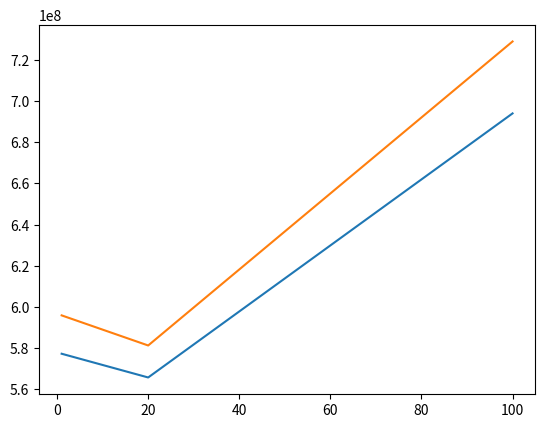
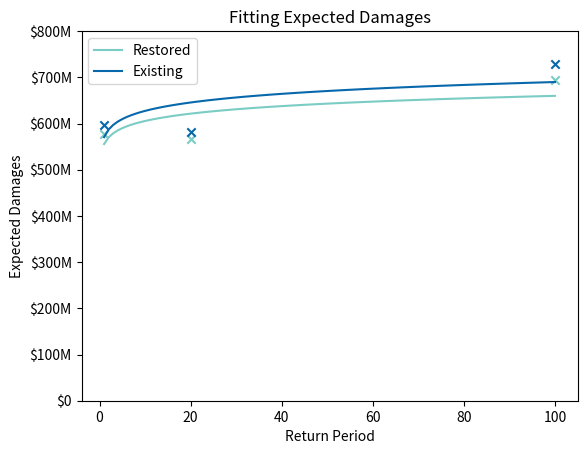
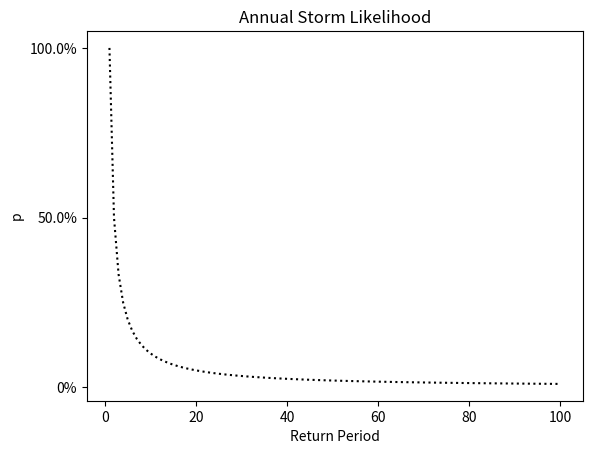
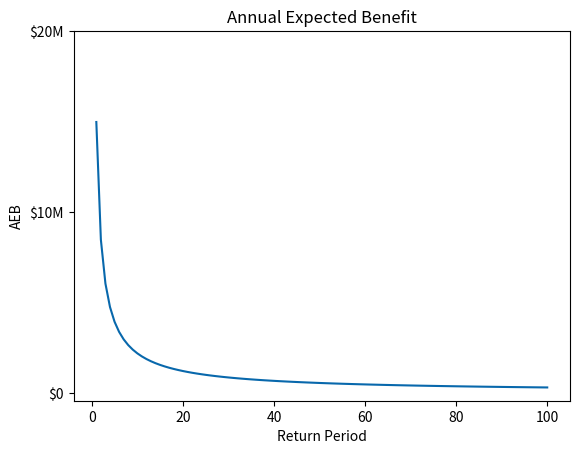

Python code for these plots, in order:
#https://towardsdatascience.com/basic-curve-fitting-of-scientific-data-with-python-9592244a2509
#https://static-content.springer.com/esm/art%3A10.1038%2Fs41598-020-61136-6/MediaObjects/41598_2020_61136_MOESM1_ESM.pdf
#%%

from scipy.optimize import curve_fit
import numpy as np
import matplotlib
import matplotlib.pyplot as plt

# Helps to pretty print large $$$ values 
def kFormatter(x):
    if x >= 1000000000:
        return '$' + str(round(x / 1000000000.0)) + 'B'
    if x >= 1000000:
        return '$' + str(round(x / 1000000.0)) + 'M'
    if x >= 1000:
        return '$' + str(round(x / 1000.0)) + 'K'
    else:
        return '$' + str(round(x))

# Used to hardcode y axis ticks
labels = [
    0,
    100_000_000,
    200_000_000,
    300_000_000,
    400_000_000,
    500_000_000,
    600_000_000,
    700_000_000,
    800_000_000
]

expected_damages = {
    'restored': [
        [1, 577265532.978651],
        [20, 565736435.5644119],
        # [20, 585736435.5644119],
        # [80, 595736435.5644119],
        [100, 693987045.0368384]
    ],
    'existing': [
        [1, 595896839.958807],
        [20, 581277087.867979],
        # [20, 601277087.867979],
        # [80, 611277087.867979],
        [100, 728920221.2438828]
    ]
}



# Function to calculate the power-law with constants a and b
def power_law(x, a, b):
    return a*np.power(x, b)

_restored = expected_damages['restored']
_existing = expected_damages['existing']

plt.plot(
    [i[0] for i in _restored],
    [i[1] for i in _restored]
)

plt.plot(
    [i[0] for i in _existing],
    [i[1] for i in _existing]
)

plt.show()
# %%

pars_restored, cov_restored = curve_fit(
    f=power_law,
    xdata = [i[0] for i in _restored],
    ydata = [i[1] for i in _restored],
    p0 = [10,10],
    bounds=(-np.inf, np.inf)
)

print('RESTORED: {}*{}^{}'.format(pars_restored[0], 'x', pars_restored[1]))

pars_existing, cov_existing = curve_fit(
    f=power_law,
    xdata = [i[0] for i in _existing],
    ydata = [i[1] for i in _existing],
    p0 = [10,10],
    bounds=(-np.inf, np.inf)
)


print('EXISTING: {}*{}^{}'.format(pars_existing[0], 'x', pars_existing[1]))

x_dummy = np.linspace(start=1, stop=100, num=100)
y_dummy_restored = power_law(x_dummy, *pars_restored)
y_dummy_existing = power_law(x_dummy, *pars_existing)

fig, ax = plt.subplots()


ax.plot(
    x_dummy,
    y_dummy_restored,
    '#7bccc4',
    label='Restored'
)

ax.plot(
    x_dummy,
    y_dummy_existing,
    '#0868ac',
    label='Existing'
)

print([i[0] for i in _restored])
print([i[1] for i in _restored])
ax.scatter(
    [i[0] for i in _restored],
    [i[1] for i in _restored],
    c='#7bccc4',
    marker='x'
)

ax.scatter(
    [i[0] for i in _existing],
    [i[1] for i in _existing],
    c='#0868ac',
    marker='x'
)

plt.title('Fitted Power Law')
plt.ylabel('Damages')
plt.xlabel('Return Period')

ylabels = [kFormatter(label) for label in labels]
plt.yticks(labels, ylabels)

plt.show()
# %%



plt.xlabel('Return Period')
ylabels = [kFormatter(label) for label in labels]
plt.yticks(labels, ylabels)
plt.ylabel('Expected Damages')
# ax.yaxis.set_major_formatter(matplotlib.ticker.StrMethodFormatter('{x:,.0f}'))
plt.title('Fitting Expected Damages')
plt.legend()
plt.savefig('FittedDamages.png')
plt.show()

#%%

y_dummy_likelihood = 1/x_dummy
labels2 = [0, .50, 1.00]

fig, ax = plt.subplots()
def formattedP(p):
    return str(p*100) + '%'
ylabels2 = [formattedP(label) for label in labels2]
plt.yticks(labels2, ylabels2)
plt.ylabel('p')
plt.xlabel('Return Period')
# ax.yaxis.set_major_formatter(matplotlib.ticker.StrMethodFormatter('{x:,.0f}'))
plt.title('Annual Storm Likelihood')
# plt.legend()

ax.plot(
    x_dummy,
    y_dummy_likelihood,
    'k:',
    label='Likelihood'
)
plt.savefig('Likelihoods.png')
plt.show()
#%%

fig, ax = plt.subplots() 
y_ae = (y_dummy_existing - y_dummy_restored) * y_dummy_likelihood
print(y_ae)
ax.plot(
    x_dummy,
    y_ae,
    '#0868ac',
    label='Likelihood'
)

labels = [
    0,
    10_000_000,
    20_000_000
]

ylabels = [kFormatter(label) for label in labels]
plt.yticks(labels, ylabels)
plt.title('Annual Expected Benefit')
plt.xlabel('Return Period')
plt.ylabel('AEB')
plt.savefig('AEB.png')
plt.show()

#%%
a_restored,b_restored = pars_restored
a_existing,b_existing = pars_existing

def aed_integral(p, a, b):
    return a * np.power(p, -b+1) / (-b+1)

aed_restored = aed_integral(1, a_restored, b_restored) - \
    aed_integral(.01, a_restored, b_restored)

aed_existing = aed_integral(1, a_existing, b_existing) - \
    aed_integral(.01, a_existing, b_existing)

print(aed_existing - aed_restored)
#%%